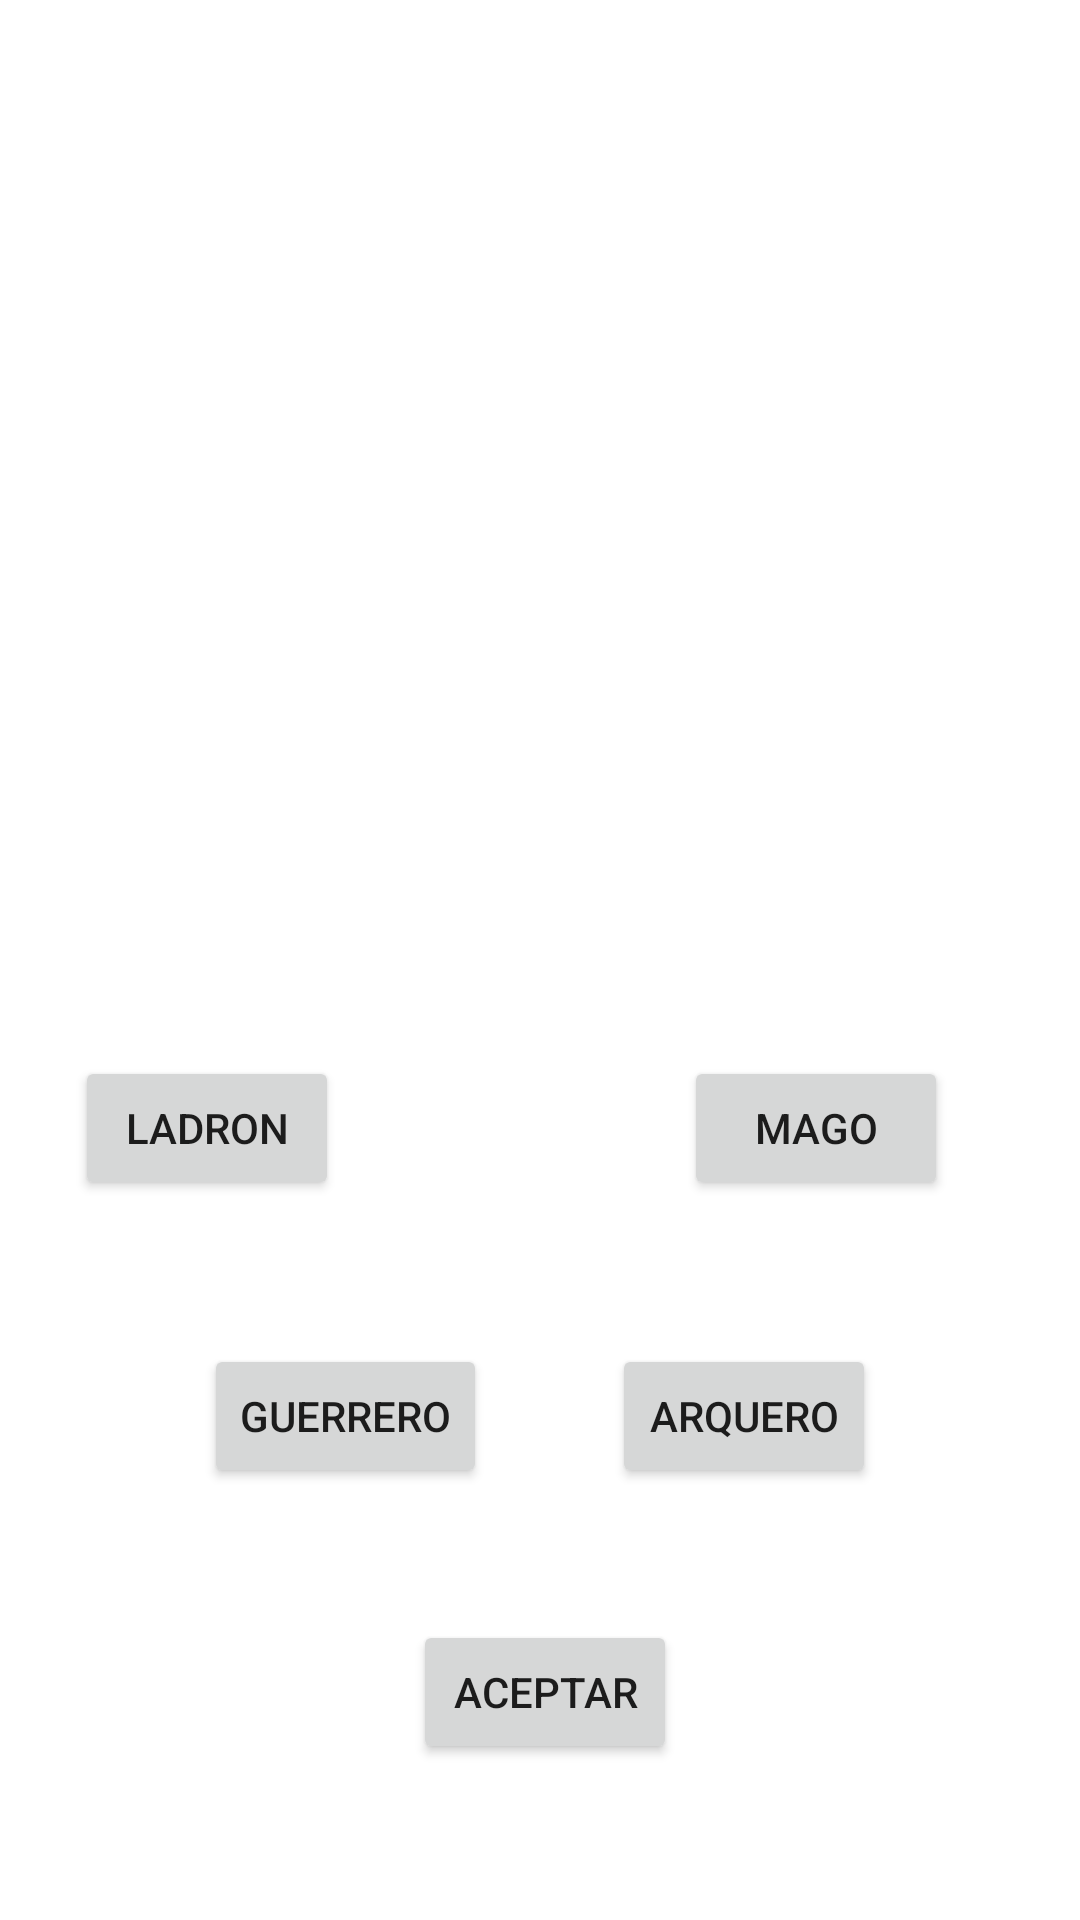

Produce the Android XML layout that renders to this screen, including the resource entries it uses.
<!-- AndroidManifest.xml: application theme Theme.PantallaClases7 -->
<!-- res/layout/activity_main.xml -->
<?xml version="1.0" encoding="utf-8"?>
<androidx.constraintlayout.widget.ConstraintLayout xmlns:android="http://schemas.android.com/apk/res/android"
    xmlns:app="http://schemas.android.com/apk/res-auto"
    xmlns:tools="http://schemas.android.com/tools"
    android:layout_width="match_parent"
    android:layout_height="match_parent"
    tools:context=".MainActivity">

    <Button
        android:id="@+id/ladron"
        android:layout_width="wrap_content"
        android:layout_height="wrap_content"
        android:layout_marginBottom="48dp"
        android:text="@string/ladron"
        app:layout_constraintBottom_toTopOf="@+id/guerrero"
        app:layout_constraintEnd_toStartOf="@+id/mago"
        app:layout_constraintHorizontal_bias="0.179"
        app:layout_constraintStart_toStartOf="parent" />

    <Button
        android:id="@+id/guerrero"
        android:layout_width="wrap_content"
        android:layout_height="wrap_content"
        android:layout_marginStart="68dp"
        android:layout_marginBottom="44dp"
        android:text="@string/guerrero"
        app:layout_constraintBottom_toTopOf="@+id/aceptar"
        app:layout_constraintEnd_toStartOf="@+id/arquero"
        app:layout_constraintHorizontal_bias="0.0"
        app:layout_constraintStart_toStartOf="parent" />

    <Button
        android:id="@+id/mago"
        android:layout_width="wrap_content"
        android:layout_height="wrap_content"
        android:layout_marginEnd="44dp"
        android:layout_marginBottom="48dp"
        android:text="@string/mago"
        app:layout_constraintBottom_toTopOf="@+id/arquero"
        app:layout_constraintEnd_toEndOf="parent" />

    <Button
        android:id="@+id/arquero"
        android:layout_width="wrap_content"
        android:layout_height="wrap_content"
        android:layout_marginEnd="68dp"
        android:layout_marginBottom="44dp"
        android:text="@string/arquero"
        app:layout_constraintBottom_toTopOf="@+id/aceptar"
        app:layout_constraintEnd_toEndOf="parent" />

    <Button
        android:id="@+id/aceptar"
        android:layout_width="wrap_content"
        android:layout_height="wrap_content"
        android:layout_marginBottom="52dp"
        android:text="@string/aceptar"
        app:layout_constraintBottom_toBottomOf="parent"
        app:layout_constraintEnd_toEndOf="parent"
        app:layout_constraintHorizontal_bias="0.506"
        app:layout_constraintStart_toStartOf="parent" />

    <ImageView
        android:id="@+id/imagen"
        android:layout_width="219dp"
        android:layout_height="210dp"
        android:contentDescription="TODO"
        app:layout_constraintBottom_toTopOf="@+id/aceptar"
        app:layout_constraintEnd_toEndOf="parent"
        app:layout_constraintHorizontal_bias="0.498"
        app:layout_constraintStart_toStartOf="parent"
        app:layout_constraintTop_toTopOf="parent"
        app:layout_constraintVertical_bias="0.198"
        tools:ignore="ImageContrastCheck" />
</androidx.constraintlayout.widget.ConstraintLayout>
<!-- resources referenced by this layout -->
<resources>
  <string name="aceptar">aceptar</string>
  <string name="arquero">arquero</string>
  <string name="guerrero">guerrero</string>
  <string name="ladron">ladron</string>
  <string name="mago">mago</string>
  <style name="Theme.PantallaClases7" parent="Theme.MaterialComponents.DayNight.DarkActionBar">
          
          <item name="colorPrimary">@color/purple_500</item>
          <item name="colorPrimaryVariant">@color/purple_700</item>
          <item name="colorOnPrimary">@color/white</item>
          
          <item name="colorSecondary">@color/teal_200</item>
          <item name="colorSecondaryVariant">@color/teal_700</item>
          <item name="colorOnSecondary">@color/black</item>
          
          <item name="android:statusBarColor">?attr/colorPrimaryVariant</item>
          
      </style>
  <!-- not gathered from this repository: default colours our renderer supplied (Android Studio template values) -->
  <color name="purple_500">#FF6200EE</color>
  <color name="purple_700">#FF3700B3</color>
  <color name="teal_200">#FF03DAC5</color>
  <color name="teal_700">#FF018786</color>
  <color name="black">#FF000000</color>
  <color name="white">#FFFFFFFF</color>
</resources>
